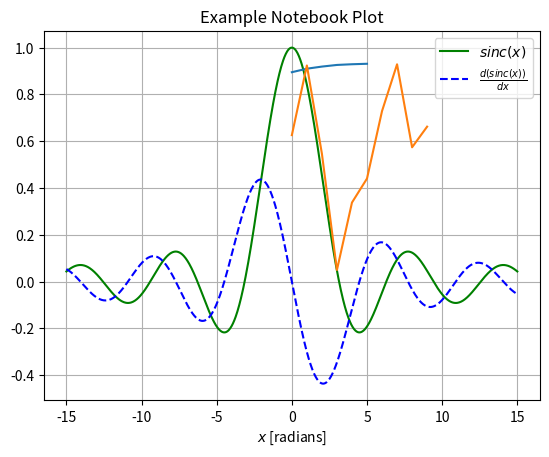

Reproduce this figure in Python.
import numpy as np
import matplotlib.pyplot as plt

# This tells Jupyter to embed matplotlib plots in the notebook
%matplotlib inline

def sinc(x):
    return np.sin(x) / x

def d_sinc(x):
    "derivative of sinc-function"
    return np.cos(x)/x - np.sin(x)/x**2

# Evaluate functions at 1000 points evenly spaced in [-15, 15]
x = np.linspace(-15, 15, 1000)
f = sinc(x)
df = d_sinc(x)

# Plot the sinc-function and its derivative
fig, ax = plt.subplots()
ax.plot(x, f, color="green", label=r"$sinc(x)$")
ax.plot(x, df, color="blue", ls="--", label=r"$\frac{d(sinc(x))}{dx}$")

ax.set_title("Example Notebook Plot")
ax.set_xlabel(r"$x$ [radians]")

ax.grid(True)
ax.legend();

import matplotlib.pyplot as plt
import seaborn as sns

%matplotlib inline

yield_apples = [0.895, 0.91, 0.919, 0.926, 0.929, 0.931]
plt.plot(yield_apples)

import matplotlib.pyplot as plt
import seaborn as sns
import random

%matplotlib inline

data_points = []

for index in range(10):
    data_points.append(random.random())
plt.plot(data_points)

